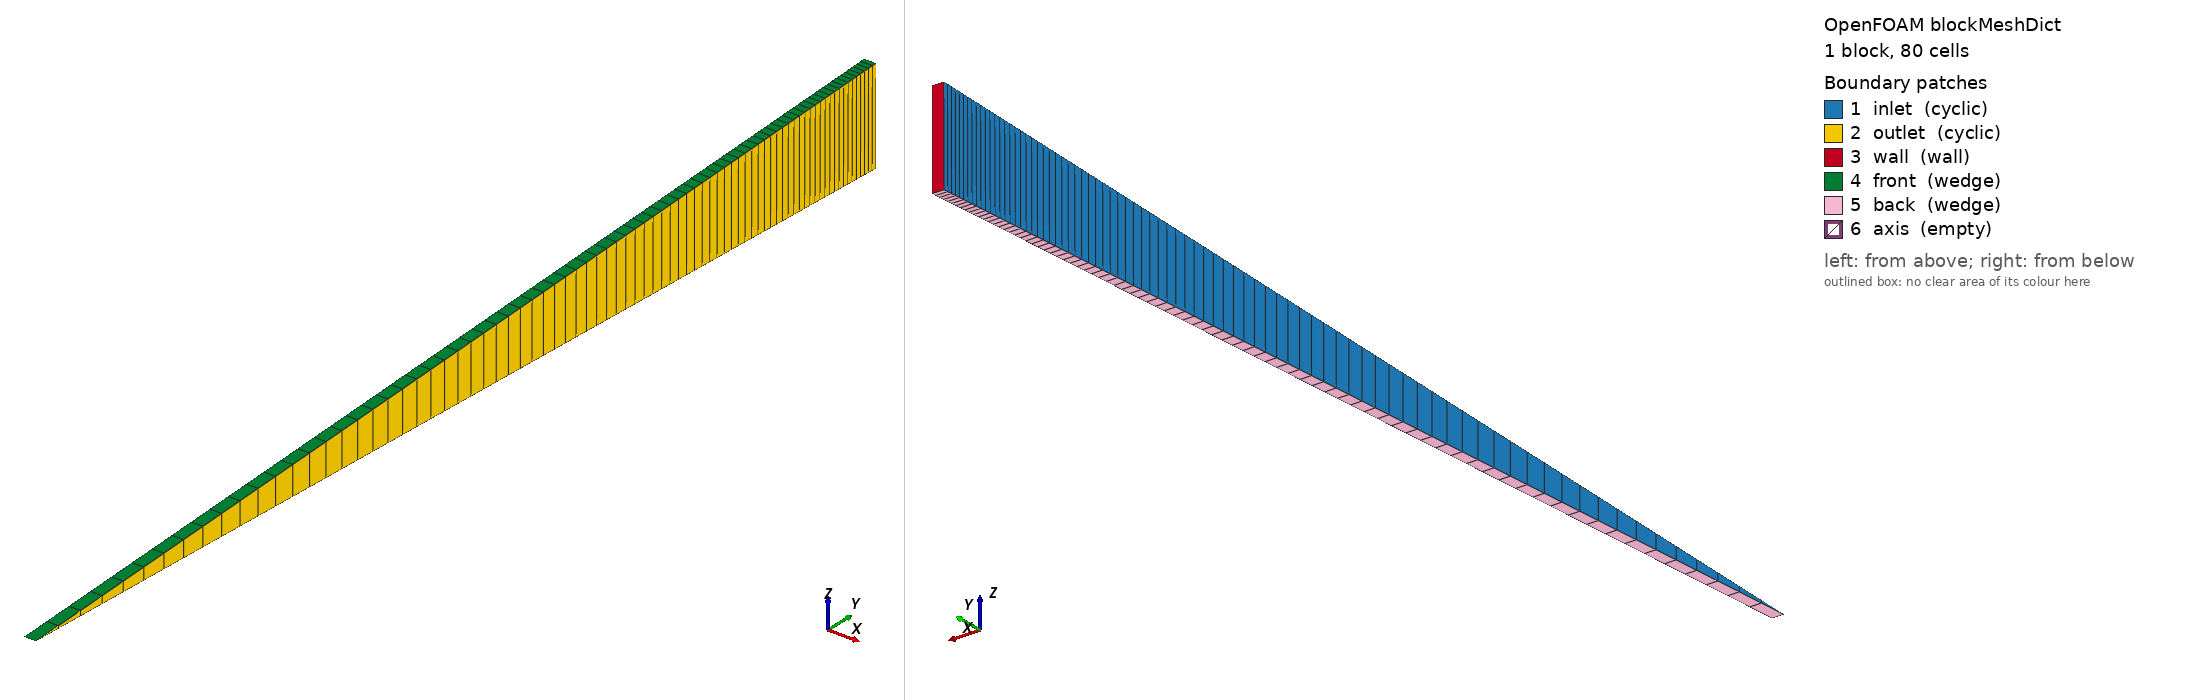

OpenFOAM case: the mesh blockMesh builds from blockMeshDict, 1 block(s), 80 cells. Boundary patches (legend numbers): 1 inlet (cyclic), 2 outlet (cyclic), 3 wall (wall), 4 front (wedge), 5 back (wedge), 6 axis (empty). Left view from above one corner, right view from below the opposite corner. Boundary conditions: 0 field file(s) under 0/; 0 of 6 drawn patches have an entry in a shipped field file.

=== system/blockMeshDict ===
FoamFile
{
    format      ascii;
    class       dictionary;
    object      blockMeshDict;
}

convertToMeters 1;
vertices
(
    (0 0 0) (0.000546245224566122 0 0)
    (0.000546245224566122 0.049952411079092894 0.0021809693682668) (0 0.049952411079092894 0.0021809693682668)
    (0 0.049952411079092894 -0.0021809693682668) (0.000546245224566122 0.049952411079092894 -0.0021809693682668)
);
blocks ( hex (0 1 5 4 0 1 2 3) (1 80 1) simpleGrading (1 0.16540241361322572 1) );
boundary
(
    inlet  { type cyclic; neighbourPatch outlet; faces ((0 3 4 0)); }
    outlet { type cyclic; neighbourPatch inlet;  faces ((1 5 2 1)); }
    wall   { type wall;  faces ((3 2 5 4)); }
    front  { type wedge; faces ((0 1 2 3)); }
    back   { type wedge; faces ((0 4 5 1)); }
    axis   { type empty; faces ((0 1 1 0)); }
);
